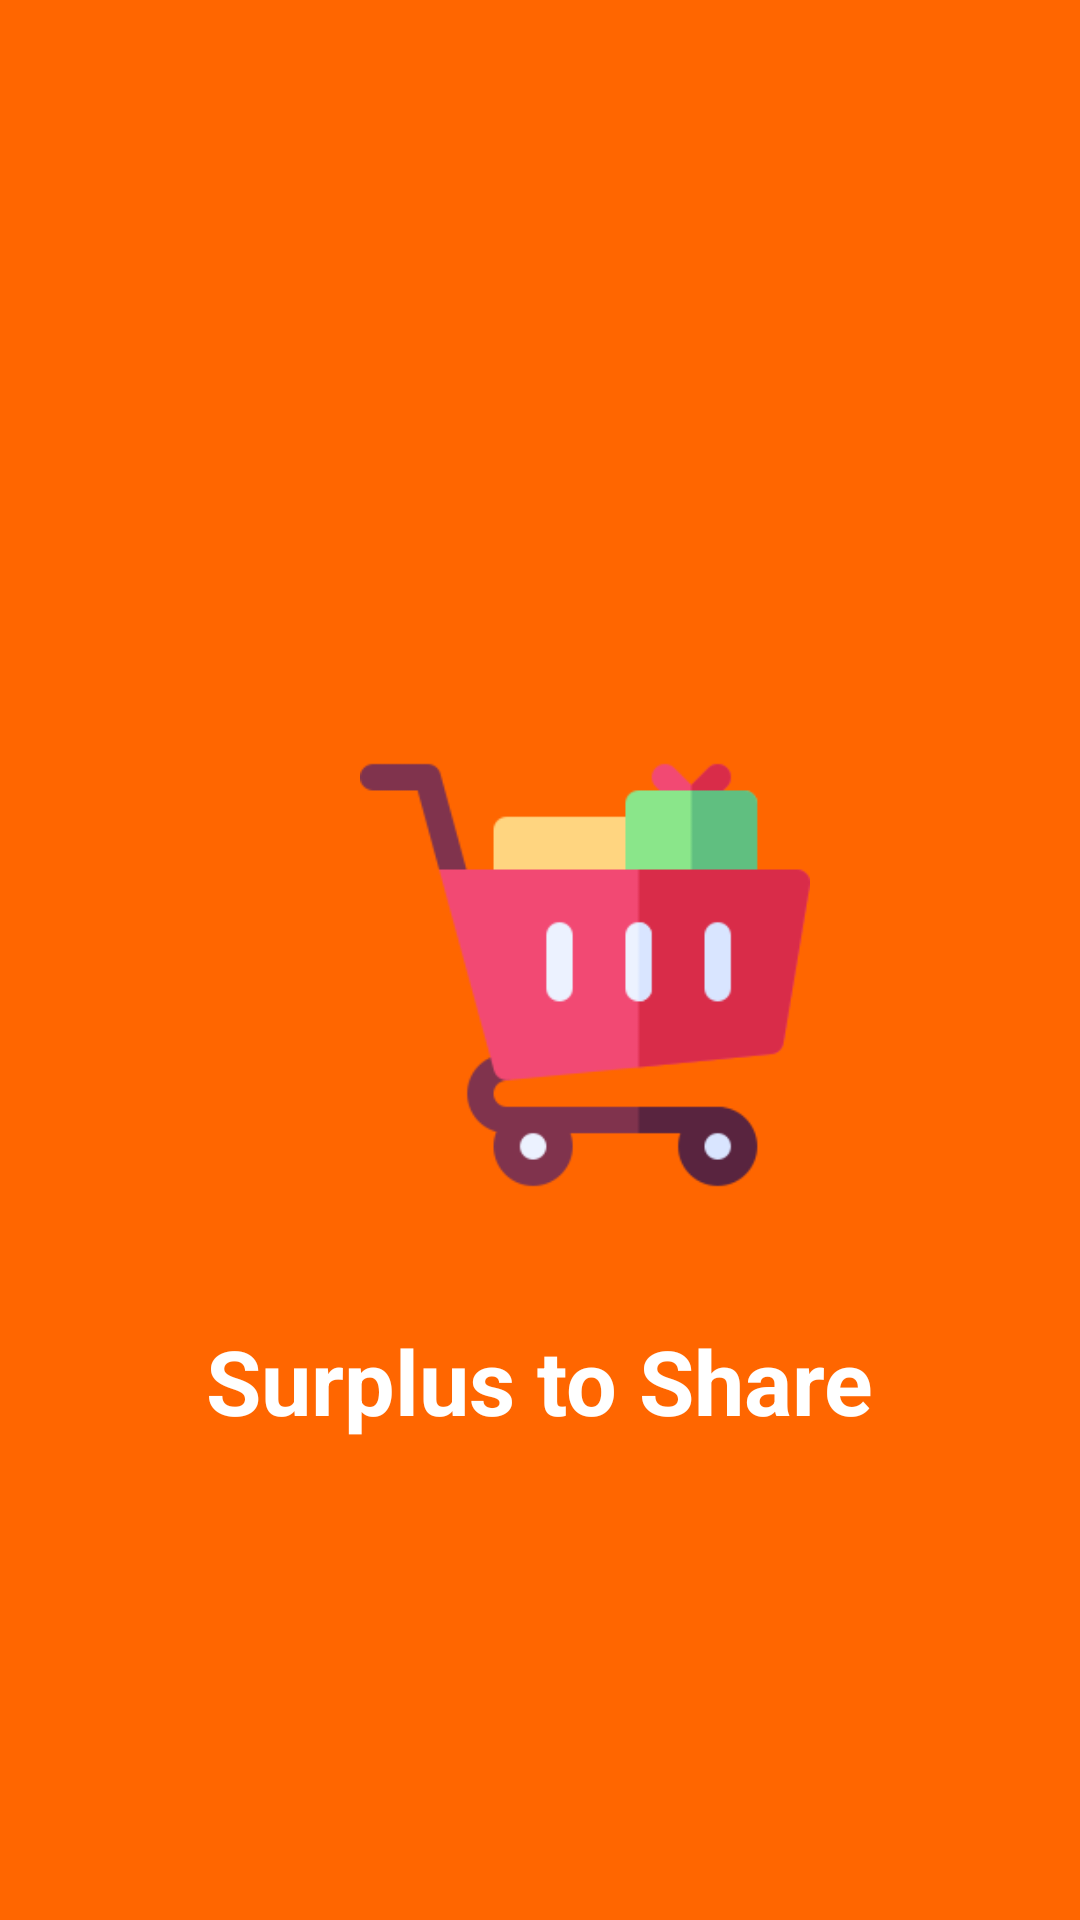

Android layout source for this screen:
<!-- AndroidManifest.xml: application theme Theme.SurplusToShare -->
<!-- res/layout/activity_main_splash_page.xml -->
<?xml version="1.0" encoding="utf-8"?>
<LinearLayout xmlns:android="http://schemas.android.com/apk/res/android"
    xmlns:app="http://schemas.android.com/apk/res-auto"
    xmlns:tools="http://schemas.android.com/tools"
    android:layout_width="match_parent"
    android:layout_height="match_parent"
    android:background="@color/orange"
    android:orientation="vertical"
    tools:context=".SplashPage.MainSplashPage">

    <ImageView
        android:layout_width="150dp"
        android:layout_height="150dp"
        android:src="@drawable/cart"
        android:layout_marginTop="250dp"
        android:layout_marginStart="120dp"/>

    <TextView
        android:layout_width="wrap_content"
        android:layout_height="wrap_content"
        android:text="Surplus to Share"
        android:textColor="@color/white"
        android:textStyle="bold"
        android:layout_gravity="center_horizontal"
        android:layout_marginTop="40dp"
        android:textSize="30sp"/>

</LinearLayout>
<!-- resources referenced by this layout -->
<resources>
  <color name="orange">#FF6600</color>
  <color name="white">#FFFFFFFF</color>
  <!-- drawable cart: png bitmap (drawable, 7604 bytes) -->
  <style name="Theme.SurplusToShare" parent="Theme.MaterialComponents.DayNight.NoActionBar">
          
          <item name="colorPrimary">@color/purple_500</item>
          <item name="colorPrimaryVariant">@color/purple_700</item>
          <item name="colorOnPrimary">@color/white</item>
          
          <item name="colorSecondary">@color/teal_200</item>
          <item name="colorSecondaryVariant">@color/teal_700</item>
          <item name="colorOnSecondary">@color/black</item>
          
          <item name="android:statusBarColor">?attr/colorPrimaryVariant</item>
          
          <item name="android:windowFullscreen">true</item>
  
      </style>
  <color name="purple_500">#FF6200EE</color>
  <color name="purple_700">#FF3700B3</color>
  <color name="teal_200">#FF03DAC5</color>
  <color name="teal_700">#FF018786</color>
  <color name="black">#FF000000</color>
</resources>
